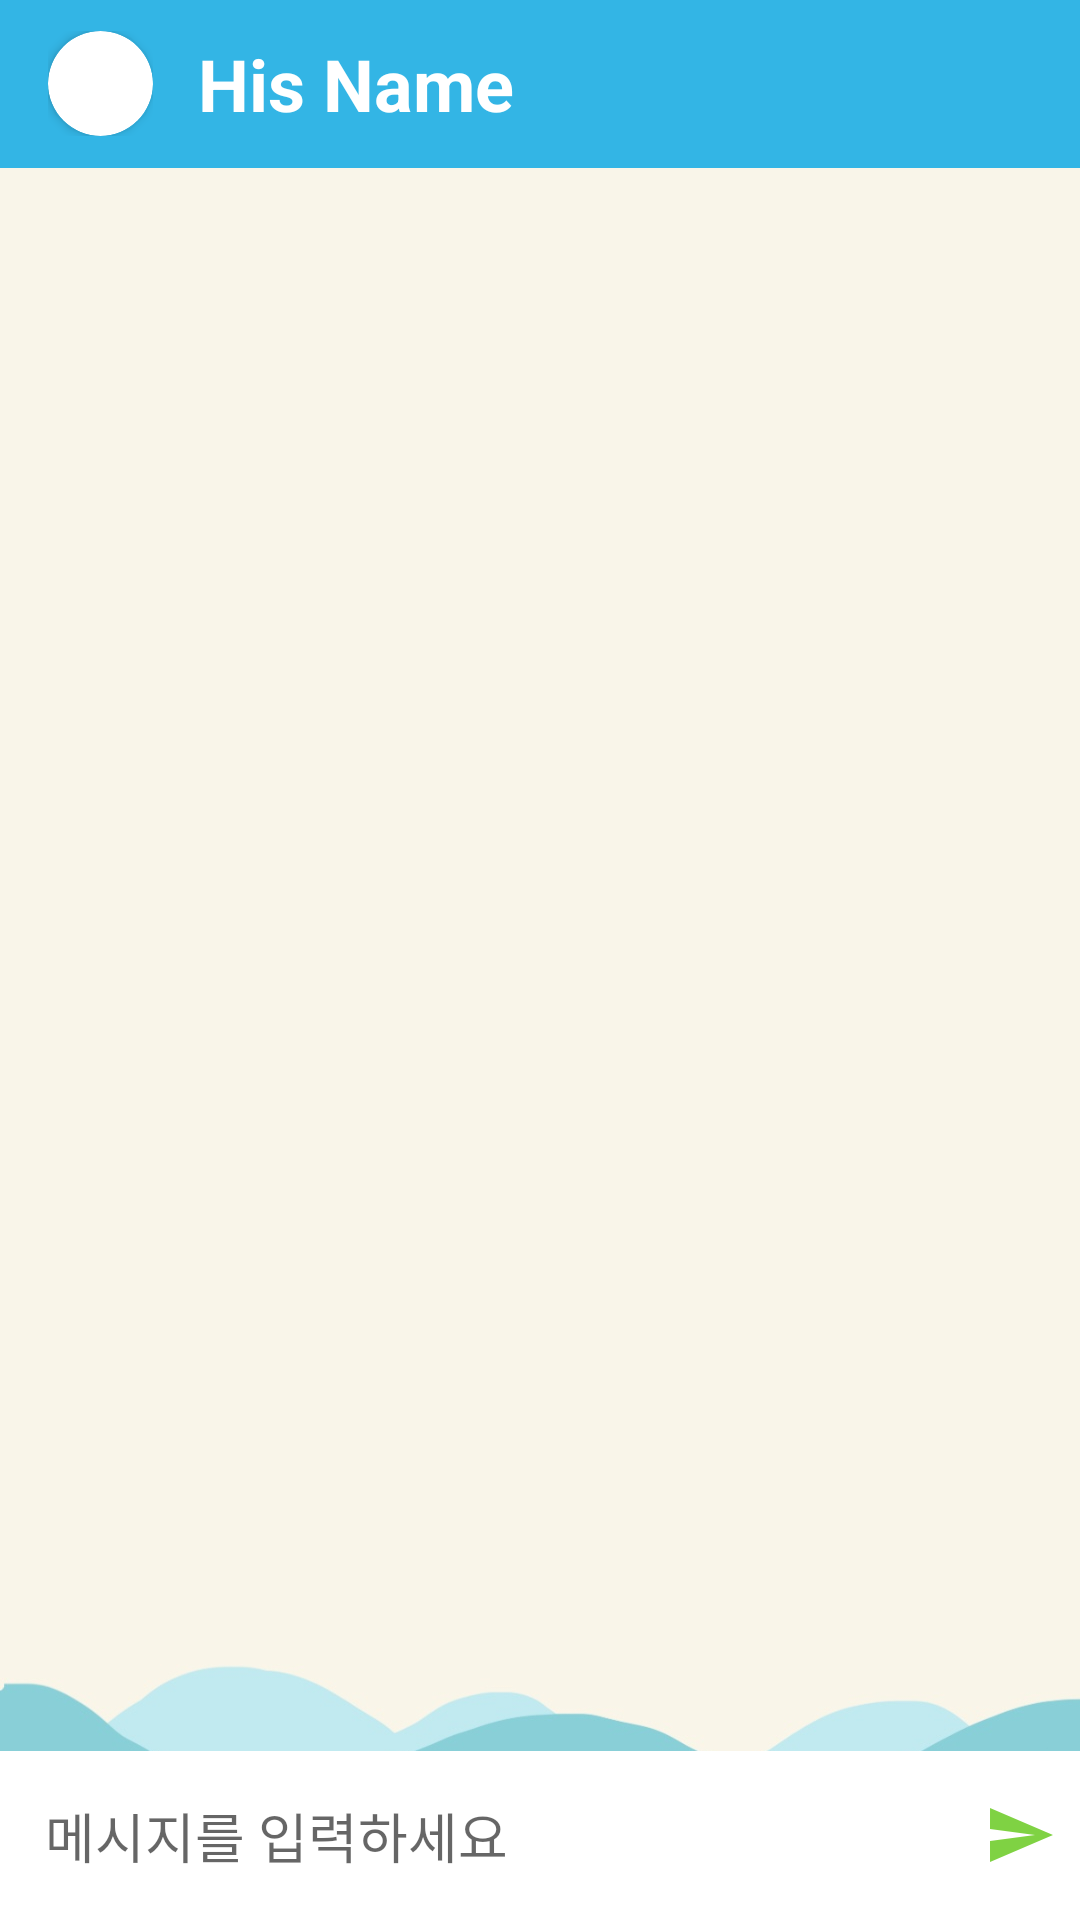

This screen was rendered from an Android layout file. Write that file and the resources it references.
<!-- AndroidManifest.xml: application theme DefaultTheme -->
<!-- res/layout/activity_chat_room.xml -->
<?xml version="1.0" encoding="utf-8"?>
<RelativeLayout xmlns:android="http://schemas.android.com/apk/res/android"
    xmlns:app="http://schemas.android.com/apk/res-auto"
    xmlns:tools="http://schemas.android.com/tools"
    android:layout_width="match_parent"
    android:layout_height="match_parent"
    tools:context=".ChatRoomActivity">

    <androidx.appcompat.widget.Toolbar
        android:id="@+id/toolbar"
        android:layout_width="match_parent"
        android:layout_height="?actionBarSize"
        android:background="@android:color/holo_blue_light"
        android:theme="@style/ThemeOverlay.AppCompat.Dark.ActionBar">

        <LinearLayout
            android:layout_width="35sp"
            android:layout_height="35sp"
            android:orientation="horizontal">

            <androidx.cardview.widget.CardView
                android:layout_width="35sp"
                android:layout_height="35sp"
                app:cardCornerRadius="22sp">

                <ImageView
                    android:id="@+id/profileIv"
                    android:layout_width="35sp"
                    android:layout_height="35sp"
                    android:layout_gravity="center"
                    app:srcCompat="@drawable/kakako" />
            </androidx.cardview.widget.CardView>
        </LinearLayout>

        <LinearLayout
            android:layout_width="match_parent"
            android:layout_height="wrap_content"
            android:gravity="center"
            android:orientation="vertical">

            <TextView
                android:id="@+id/nameTv"
                android:layout_width="match_parent"
                android:layout_height="wrap_content"
                android:layout_marginLeft="10dp"
                android:text="His Name"
                android:textColor="@color/white"
                android:textSize="24sp"
                android:textStyle="bold" />
        </LinearLayout>

    </androidx.appcompat.widget.Toolbar>

    <androidx.recyclerview.widget.RecyclerView
        android:id="@+id/chat_recyclerView"
        android:layout_width="match_parent"
        android:layout_height="match_parent"
        android:layout_above="@+id/chatLayout"
        android:layout_below="@+id/toolbar"
        android:layout_marginTop="0dp"
        android:layout_marginBottom="0dp"
        android:background="@android:color/transparent"
        android:paddingBottom="10dp" />

    <LinearLayout
        android:id="@+id/chatLayout"
        android:layout_width="match_parent"
        android:layout_height="wrap_content"
        android:layout_alignParentBottom="true"
        android:background="@color/white"
        android:gravity="center"
        android:orientation="horizontal">

        <EditText
            android:id="@+id/messageEt"
            android:layout_weight="1"
            android:background="@null"
            android:hint="메시지를 입력하세요"
            android:padding="15dp"
            android:layout_width="match_parent"
            android:layout_height="wrap_content"/>

        <ImageButton
            android:id="@+id/sendBtn"
            android:background="@null"
            android:src="@drawable/ic_send"
            android:layout_width="40dp"
            android:layout_height="40dp"/>
    </LinearLayout>

</RelativeLayout>
<!-- resources referenced by this layout -->
<resources>
  <!-- drawable ic_send: png bitmap (drawable-hdpi, 380 bytes) -->
  <style name="DefaultTheme" parent="Theme.AppCompat.Light.DarkActionBar">
          
          <item name="colorPrimary">@android:color/holo_blue_light</item>
          <item name="colorPrimaryDark">@android:color/holo_blue_dark</item>
          <item name="colorAccent">@color/teal_200</item>
          
          <item name="android:windowBackground">@drawable/theme_default</item>
      </style>
  <!-- drawable theme_default: jpg bitmap (drawable-xxhdpi, 48007 bytes) -->
  <!-- not gathered from this repository: default colours our renderer supplied (Android Studio template values) -->
  <color name="teal_200">#FF03DAC5</color>
  <color name="white">#FFFFFFFF</color>
</resources>
